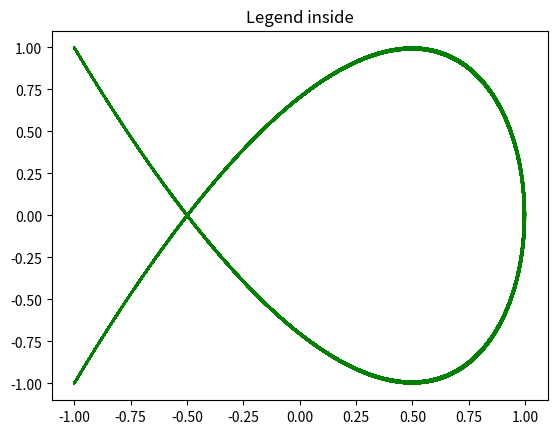

Here is the Python script that generated this plot:
#/usr/bin/env python3

import numpy as np
import matplotlib.pyplot as plt

N = 10000
T = np.linspace(0, 1000, N+1, dtype=np.float32)

a=2
b=3
X = np.cos(a*T)
Y = np.sin(b*T)

fig = plt.figure()
ax = plt.subplot()
ax.plot(X, Y, 'g-')
plt.title('Legend inside')

fig.savefig(f'liss_{a}_{b}.png')
plt.close(fig) 
